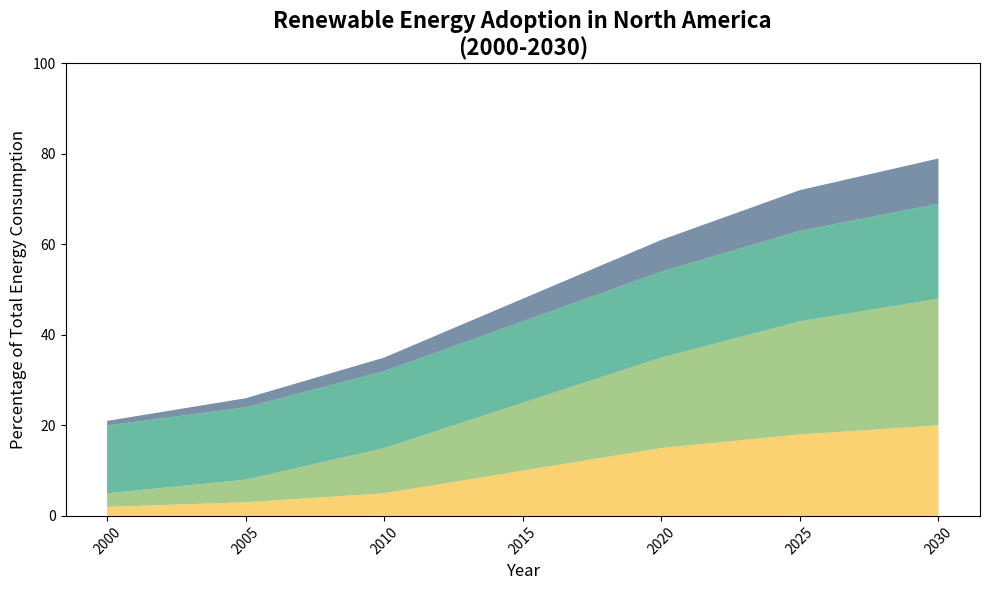
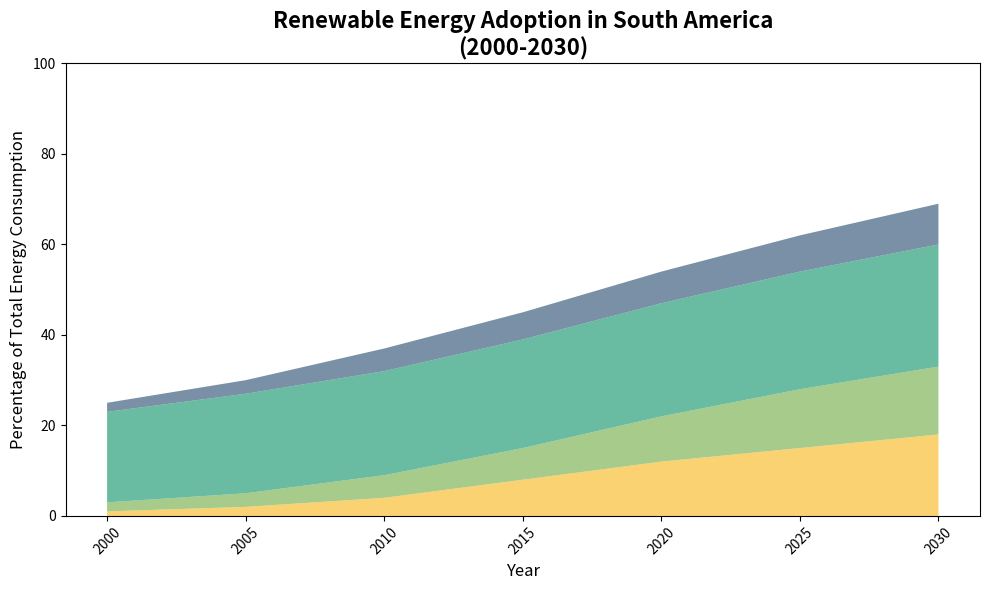
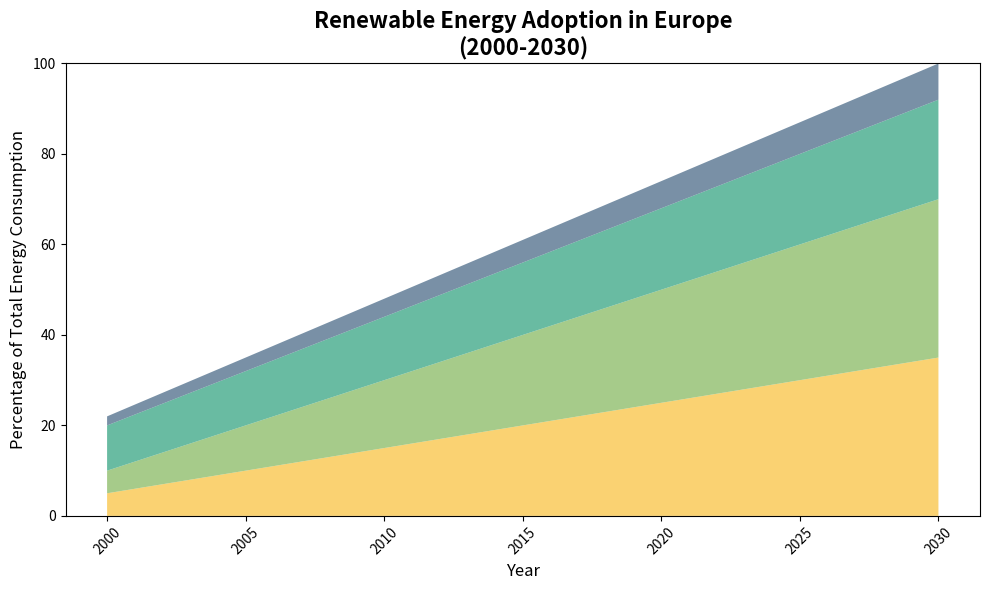
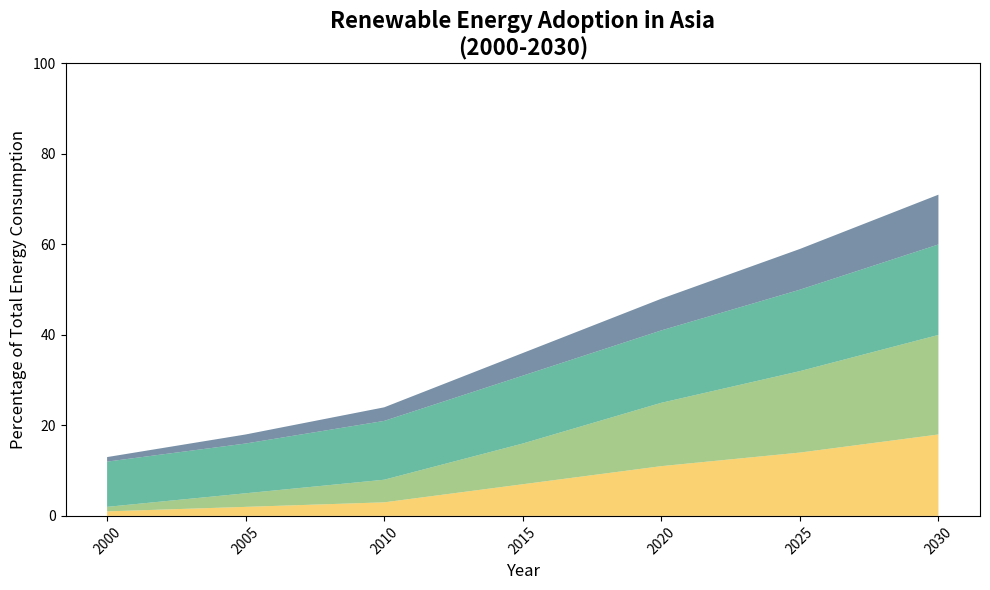
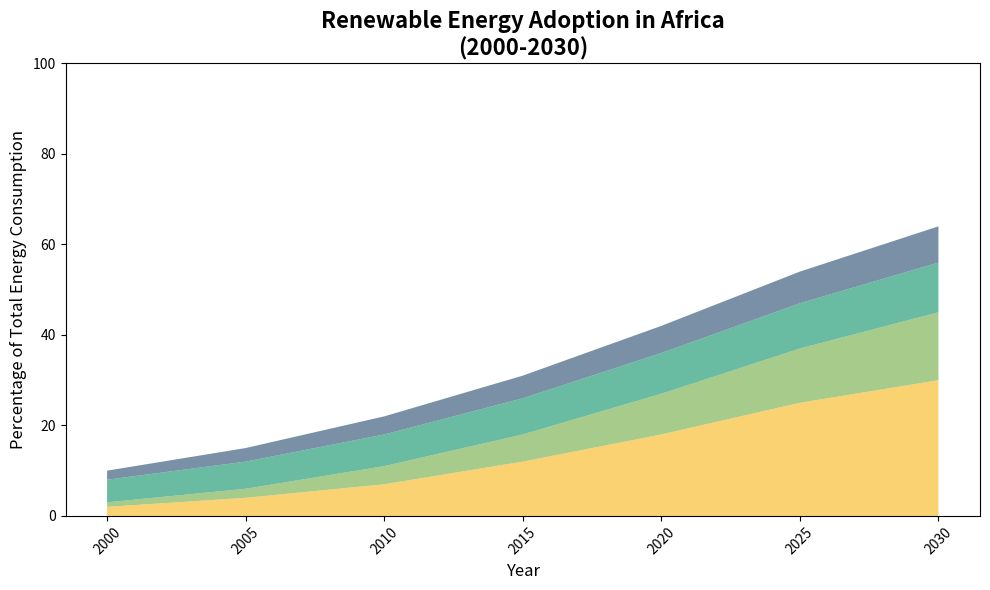

Source code (Python) for these figures, in order:
import matplotlib.pyplot as plt
import numpy as np

years = np.array([2000, 2005, 2010, 2015, 2020, 2025, 2030])

north_america = {
    'solar': [2, 3, 5, 10, 15, 18, 20],
    'wind': [3, 5, 10, 15, 20, 25, 28],
    'hydro': [15, 16, 17, 18, 19, 20, 21],
    'other': [1, 2, 3, 5, 7, 9, 10]
}

south_america = {
    'solar': [1, 2, 4, 8, 12, 15, 18],
    'wind': [2, 3, 5, 7, 10, 13, 15],
    'hydro': [20, 22, 23, 24, 25, 26, 27],
    'other': [2, 3, 5, 6, 7, 8, 9]
}

europe = {
    'solar': [5, 10, 15, 20, 25, 30, 35],
    'wind': [5, 10, 15, 20, 25, 30, 35],
    'hydro': [10, 12, 14, 16, 18, 20, 22],
    'other': [2, 3, 4, 5, 6, 7, 8]
}

asia = {
    'solar': [1, 2, 3, 7, 11, 14, 18],
    'wind': [1, 3, 5, 9, 14, 18, 22],
    'hydro': [10, 11, 13, 15, 16, 18, 20],
    'other': [1, 2, 3, 5, 7, 9, 11]
}

africa = {
    'solar': [2, 4, 7, 12, 18, 25, 30],
    'wind': [1, 2, 4, 6, 9, 12, 15],
    'hydro': [5, 6, 7, 8, 9, 10, 11],
    'other': [2, 3, 4, 5, 6, 7, 8]
}

def plot_renewable_energy_adoption(years, continent_data, continent_name):
    fig, ax = plt.subplots(figsize=(10, 6))

    solar = continent_data['solar']
    wind = continent_data['wind']
    hydro = continent_data['hydro']
    other = continent_data['other']

    ax.stackplot(years, solar, wind, hydro, other, 
                 colors=['#f9c74f', '#90be6d', '#43aa8b', '#577590'], 
                 alpha=0.8)

    ax.set_title(f'Renewable Energy Adoption in {continent_name}\n(2000-2030)', fontsize=16, fontweight='bold')
    ax.set_xlabel('Year', fontsize=12)
    ax.set_ylabel('Percentage of Total Energy Consumption', fontsize=12)
    
    ax.set_xticks(years)
    ax.set_xticklabels(years, rotation=45)
    ax.set_ylim(0, 100)
    
    plt.tight_layout()
    plt.show()

plot_renewable_energy_adoption(years, north_america, "North America")
plot_renewable_energy_adoption(years, south_america, "South America")
plot_renewable_energy_adoption(years, europe, "Europe")
plot_renewable_energy_adoption(years, asia, "Asia")
plot_renewable_energy_adoption(years, africa, "Africa")
